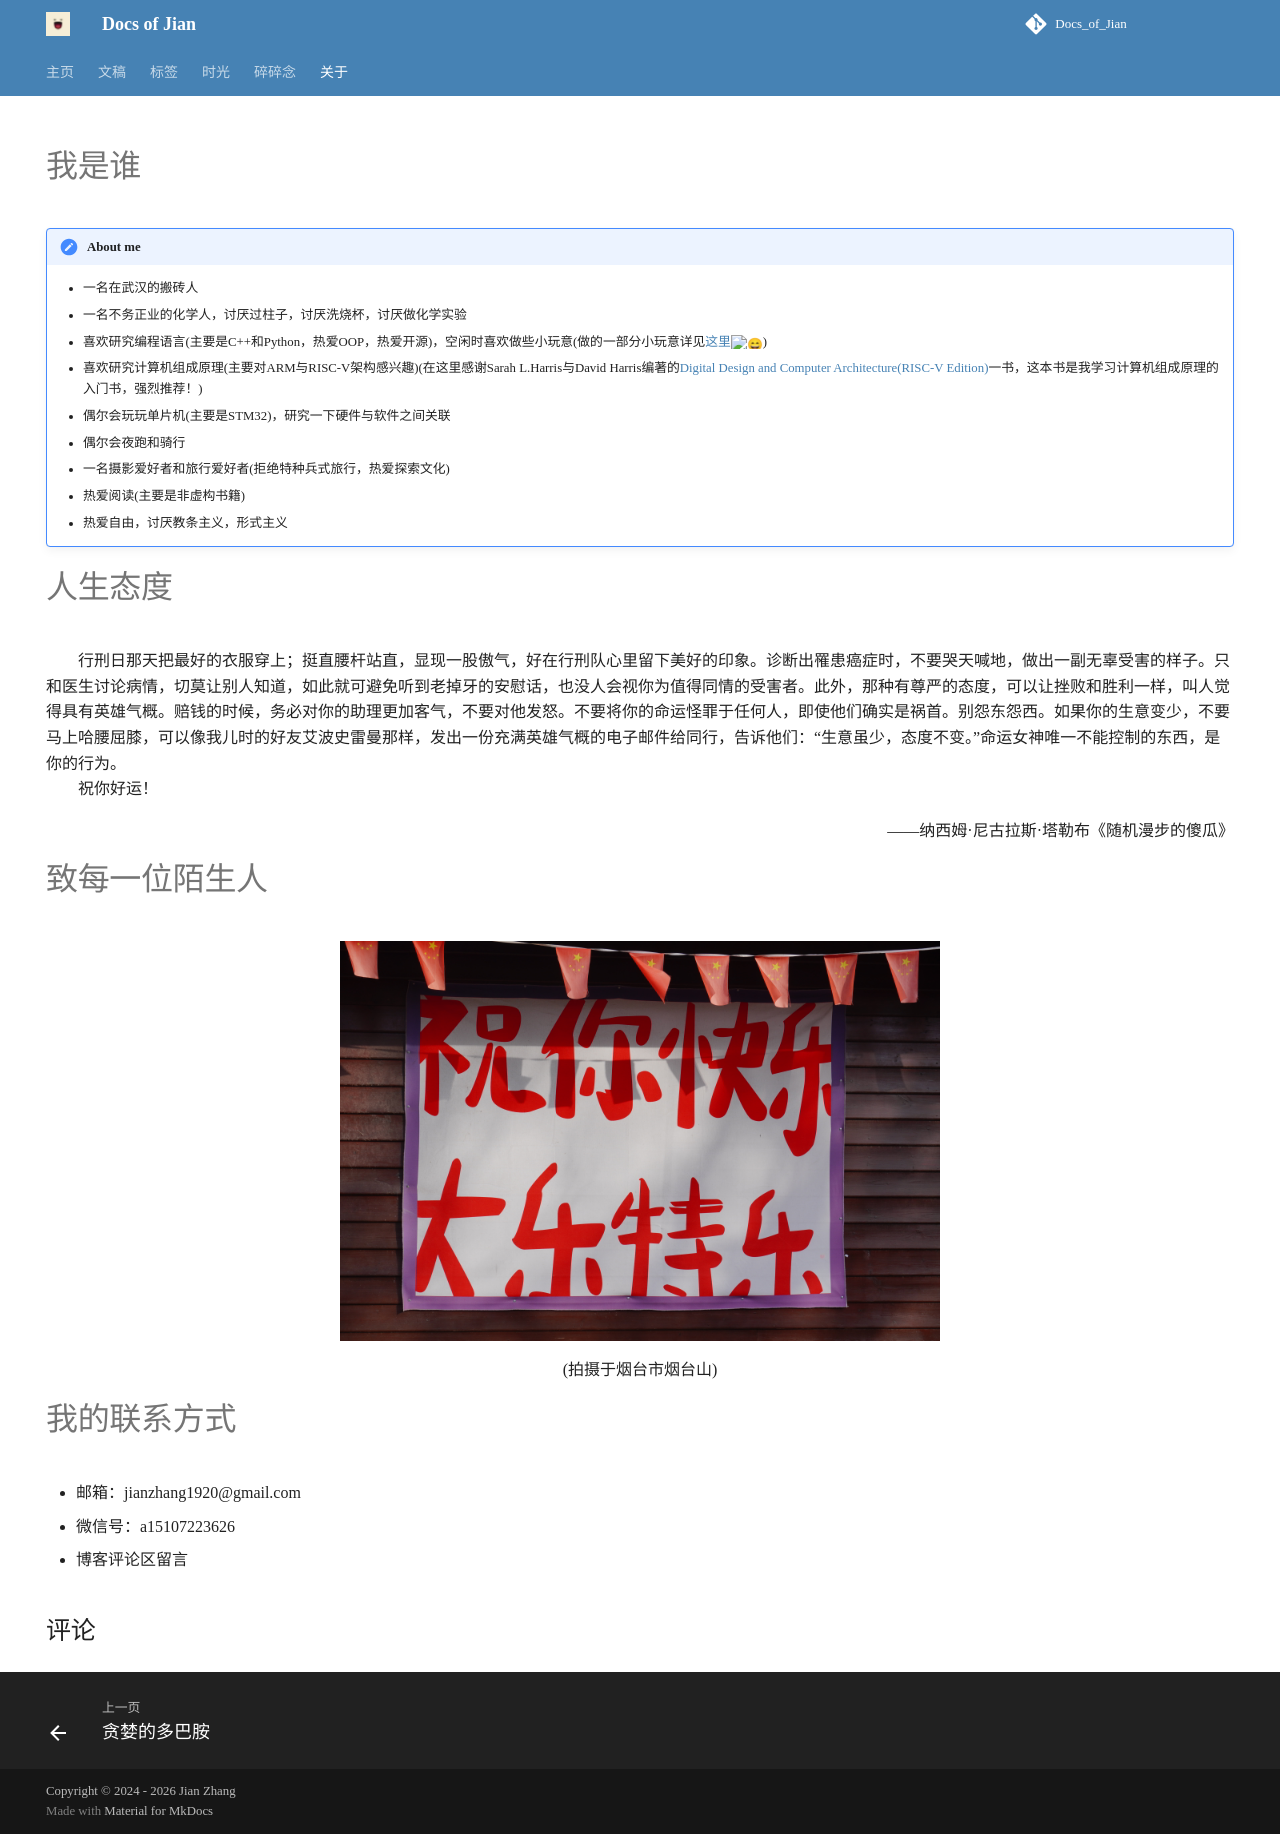

repository: luck19990920/Docs_of_Jian.github.io · page: about.html · generator: mkdocs

---
comments: true
slug: about_me/
authors: [zhangjian]
hide:
  - navigation
  - feedback
  - toc
---

# 我是谁

<!-- <div class="image-box">
    <img src="./about_me.png">
</div>
<style>
    .image-box {
      display: flex;
      justify-content: center;   /* 水平居中 */
      background: #fff;
      border-radius: 12px;
      box-shadow: 0 4px 10px rgba(0,0,0,0.1);
      width: 600px;
      margin: auto;              /* 居中容器 */
    }
    .image-box img {
      width: 600px;
      height: auto;
      border-radius: 8px;
      box-shadow: 0 2px 6px rgba(14, 30, 37, 0.15);
      transition: transform 0.6s ease-in-out;
    }
    .image-box:hover img {
        transform: scale(1.05);
    }

</style> -->

!!! note "About me"
    - 一名在武汉的搬砖人
    - 一名不务正业的化学人，讨厌过柱子，讨厌洗烧杯，讨厌做化学实验
    - 喜欢研究编程语言(主要是C++和Python，热爱OOP，热爱开源)，空闲时喜欢做些小玩意(做的一部分小玩意详见[这里:smile:](https://github.com/luck19990920))
    - 喜欢研究计算机组成原理(主要对ARM与RISC-V架构感兴趣)(在这里感谢Sarah L.Harris与David Harris编著的[Digital Design and Computer Architecture(RISC-V Edition)](https://pages.hmc.edu/harris/ddca/ddcarv.html)一书，这本书是我学习计算机组成原理的入门书，强烈推荐！)
    - 偶尔会玩玩单片机(主要是STM32)，研究一下硬件与软件之间关联
    - 偶尔会夜跑和骑行
    - 一名摄影爱好者和旅行爱好者(拒绝特种兵式旅行，热爱探索文化)
    - 热爱阅读(主要是非虚构书籍)
    - 热爱自由，讨厌教条主义，形式主义

# 人生态度

&emsp;&emsp;行刑日那天把最好的衣服穿上；挺直腰杆站直，显现一股傲气，好在行刑队心里留下美好的印象。诊断出罹患癌症时，不要哭天喊地，做出一副无辜受害的样子。只和医生讨论病情，切莫让别人知道，如此就可避免听到老掉牙的安慰话，也没人会视你为值得同情的受害者。此外，那种有尊严的态度，可以让挫败和胜利一样，叫人觉得具有英雄气概。赔钱的时候，务必对你的助理更加客气，不要对他发怒。不要将你的命运怪罪于任何人，即使他们确实是祸首。别怨东怨西。如果你的生意变少，不要马上哈腰屈膝，可以像我儿时的好友艾波史雷曼那样，发出一份充满英雄气概的电子邮件给同行，告诉他们：“生意虽少，态度不变。”命运女神唯一不能控制的东西，是你的行为。<br>&emsp;&emsp;祝你好运！</p>
<p style="text-align:right">——纳西姆·尼古拉斯·塔勒布《随机漫步的傻瓜》</p>

# 致每一位陌生人

<!-- <div class="image-box">
    <img src="./for_you.JPG">
</div> -->
<figure markdown="span">
  ![](./for_you.JPG){ width="600" }
</figure>
<p align="center">(拍摄于烟台市烟台山)</p>
<!-- # 我的履历
<style>
    .timeline {
      display: flex;
      justify-content: space-between;
      align-items: center;
      position: relative;
      margin: 0 auto;
      padding: 20px 0;
      width: 90%;
      max-width: 1000px;
    }

    /* 中线 */
    .timeline::before {
      content: '';
      position: absolute;
      top: 50%;
      left: 0;
      right: 0;
      height: 2px;
      background: #ccc;
      z-index: 1;
    }

    .timeline-item {
      position: relative;
      text-align: center;
      width: 200px;
      z-index: 2;
    }

    /* 时间点圆圈 */
    .timeline-item::before {
      content: '';
      position: absolute;
      top: 50%;
      left: 50%;
      width: 20px;
      height: 20px;
      border-radius: 50%;
      background: #518FC1;
      border: 2px solid #fff;
      box-shadow: 0 0 0 2px #518FC1;
      transform: translate(-50%, -50%);
    }

    .timeline-item h3 {
      margin: 0;
      margin-bottom: 10px;
      color: #518FC1;
    }

    .timeline-item p {
      margin: 0;
      background: #fff;
      padding: 0px;
      border-radius: 2px;
      /* box-shadow: 0 2px 6px rgba(0,0,0,0.1); */
      margin-top: 30px;
    }
  </style>

  <div class="timeline">
    <div class="timeline-item">
      <h3>2015</h3>
      <p>高中入学(理科)</p>
    </div>
    <div class="timeline-item">
      <h3>2018</h3>
      <p>本科入学(应用化学)</p>
    </div>
    <div class="timeline-item">
      <h3>2022</h3>
      <p>研究生入学(计算化学)</p>
    </div>
    <div class="timeline-item">
      <h3>2025</h3>
      <p>探索新可能</p>
    </div>
  </div> -->


# 我的联系方式

* 邮箱：jianzhang1920@gmail.com
* 微信号：a15107223626
* 博客评论区留言
